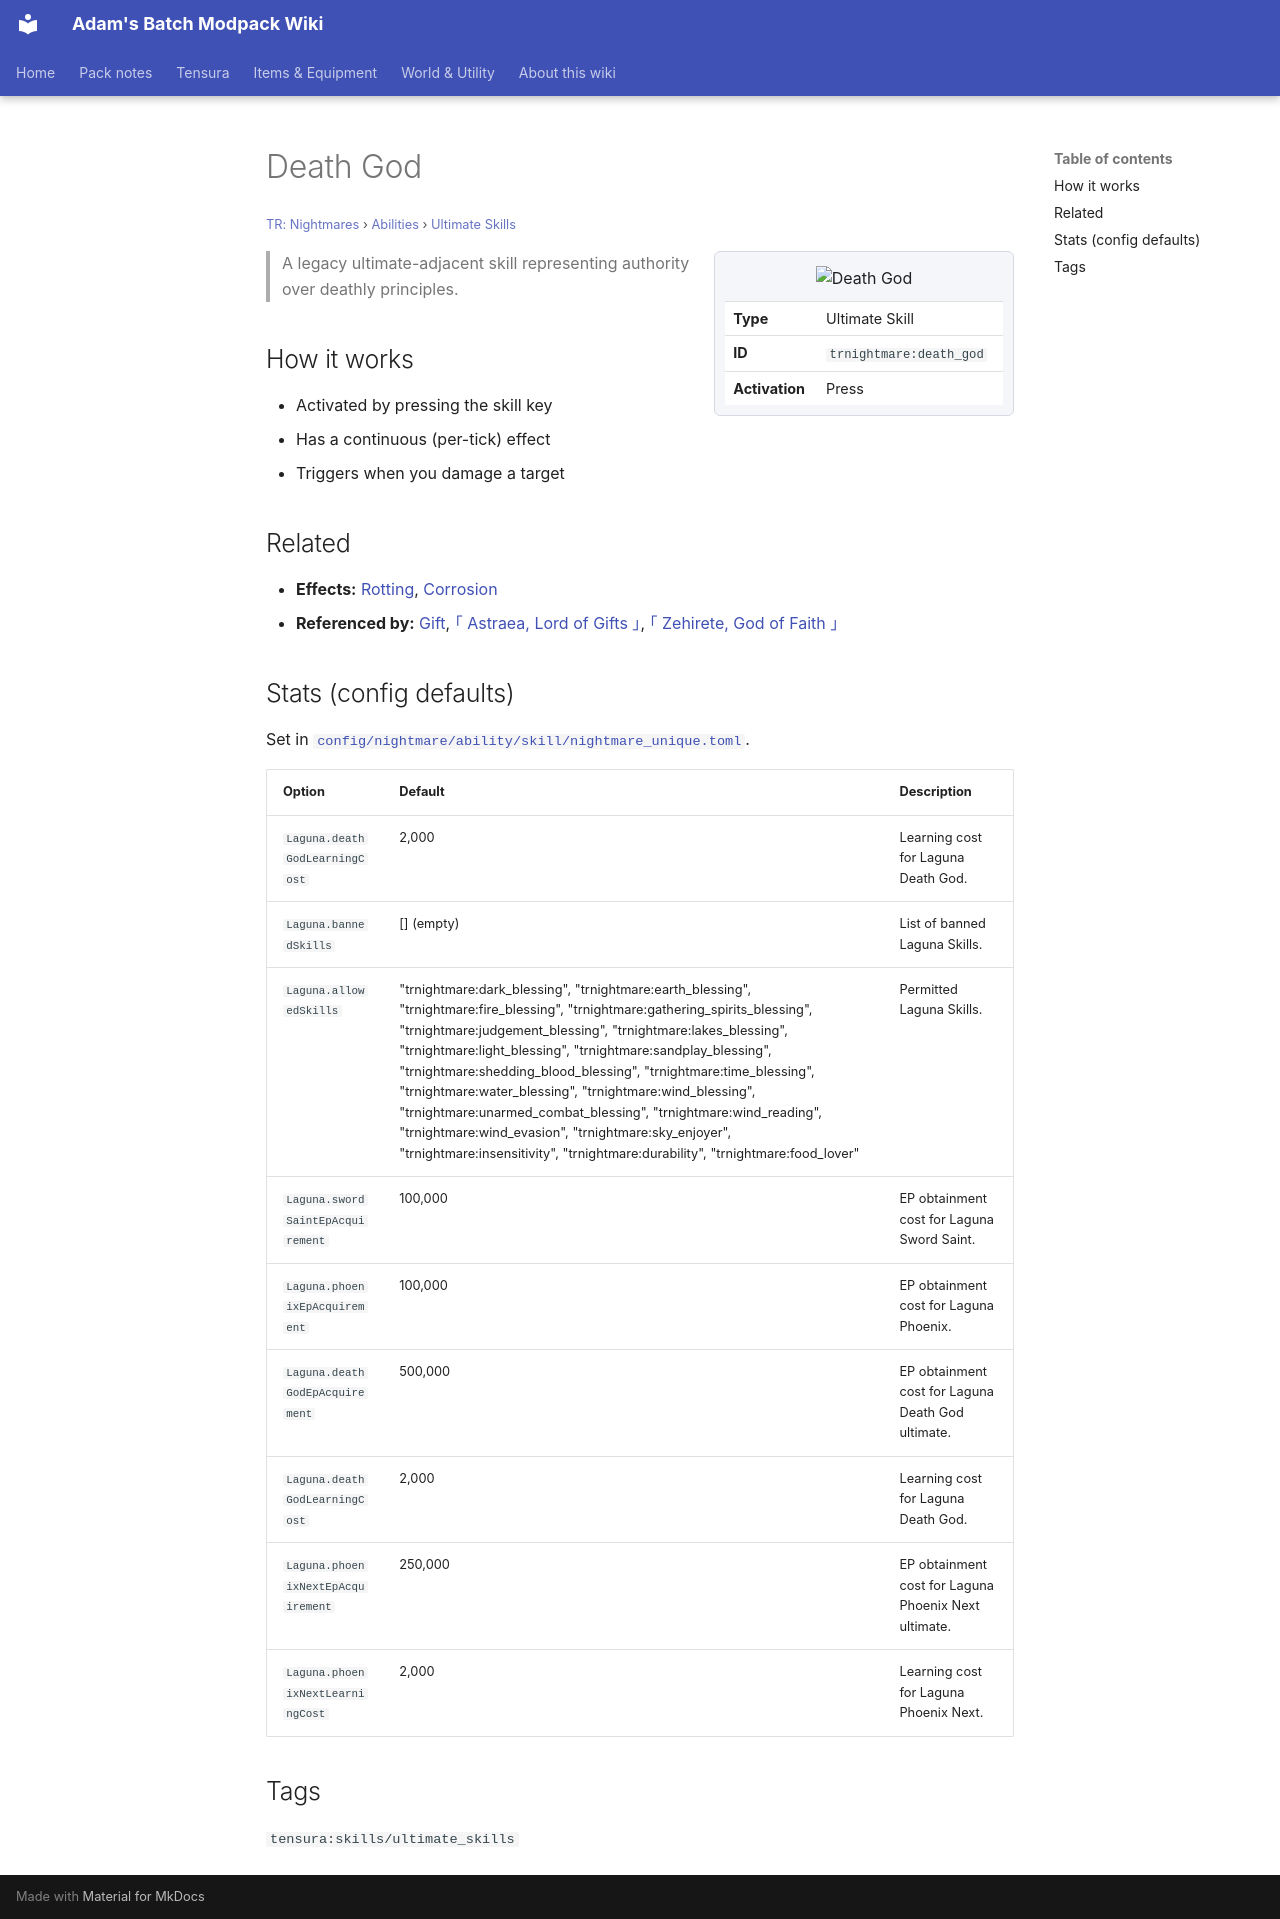

repository: Proteus-Nell/Adams-Batch-MC-Modpack-Wiki · page: tr-nightmares/abilities/ultimate-skills/death-god/index.html · generator: mkdocs

# Death God

<small>[TR: Nightmares](../../index.md) &rsaquo; [Abilities](../index.md) &rsaquo; [Ultimate Skills](index.md)</small>

<div class="infobox" markdown>

![Death God](../../../assets/icons/trnightmare/skill/death_god.png)

| | |
|---|---|
| **Type** | Ultimate Skill |
| **ID** | `trnightmare:death_god` |
| **Activation** | Press |

</div>

> A legacy ultimate-adjacent skill representing authority over deathly principles.

## How it works

- Activated by pressing the skill key
- Has a continuous (per-tick) effect
- Triggers when you damage a target

## Related

- **Effects:** [Rotting](../../effects/rotting.md), [Corrosion](../../../tensura-reincarnated/effects/corrosion.md)
- **Referenced by:** [Gift](../unique-skills/gift.md), [｢ Astraea, Lord of Gifts ｣](astraea.md), [｢ Zehirete, God of Faith ｣](zehirete.md)

## Stats (config defaults)

Set in [`config/nightmare/ability/skill/nightmare_unique.toml`](../../configs/config-nightmare-ability-skill-nightmare-unique.md).

| Option | Default | Description |
|---|---|---|
| `Laguna.deathGodLearningCost` | 2,000 | Learning cost for Laguna Death God. |
| `Laguna.bannedSkills` | [] (empty) | List of banned Laguna Skills. |
| `Laguna.allowedSkills` | "trnightmare:dark_blessing", "trnightmare:earth_blessing", "trnightmare:fire_blessing", "trnightmare:gathering_spirits_blessing", "trnightmare:judgement_blessing", "trnightmare:lakes_blessing", "trnightmare:light_blessing", "trnightmare:sandplay_blessing", "trnightmare:shedding_blood_blessing", "trnightmare:time_blessing", "trnightmare:water_blessing", "trnightmare:wind_blessing", "trnightmare:unarmed_combat_blessing", "trnightmare:wind_reading", "trnightmare:wind_evasion", "trnightmare:sky_enjoyer", "trnightmare:insensitivity", "trnightmare:durability", "trnightmare:food_lover" | Permitted Laguna Skills. |
| `Laguna.swordSaintEpAcquirement` | 100,000 | EP obtainment cost for Laguna Sword Saint. |
| `Laguna.phoenixEpAcquirement` | 100,000 | EP obtainment cost for Laguna Phoenix. |
| `Laguna.deathGodEpAcquirement` | 500,000 | EP obtainment cost for Laguna Death God ultimate. |
| `Laguna.deathGodLearningCost` | 2,000 | Learning cost for Laguna Death God. |
| `Laguna.phoenixNextEpAcquirement` | 250,000 | EP obtainment cost for Laguna Phoenix Next ultimate. |
| `Laguna.phoenixNextLearningCost` | 2,000 | Learning cost for Laguna Phoenix Next. |

## Tags

`tensura:skills/ultimate_skills`
